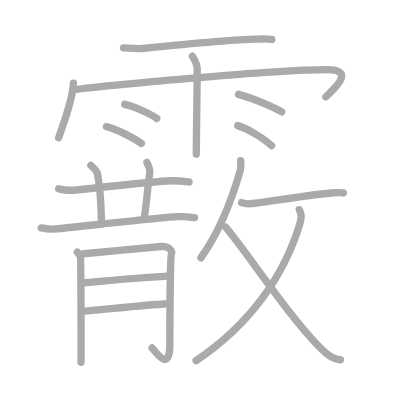
t = 0.00 s
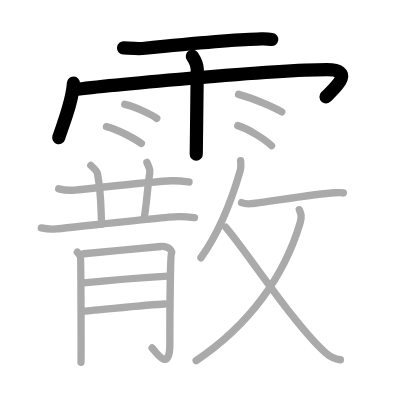
t = 4.00 s
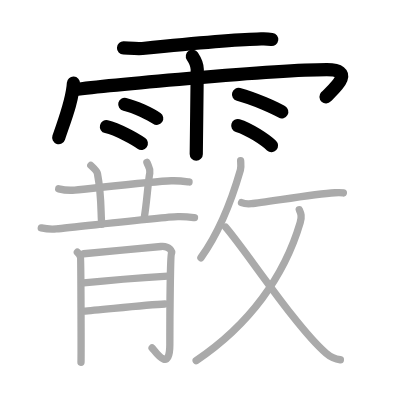
t = 8.00 s
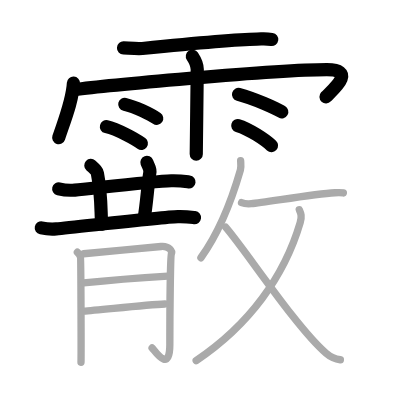
t = 12.00 s
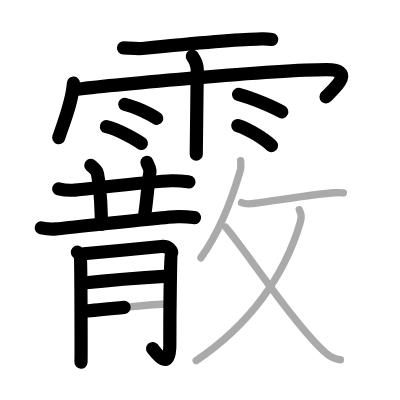
t = 15.50 s
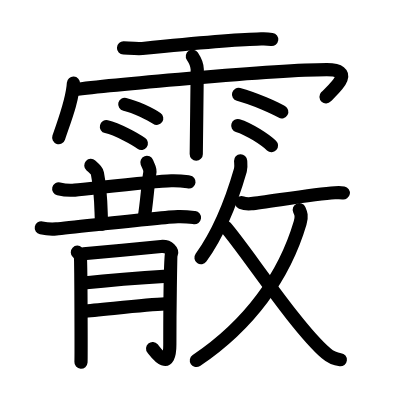
t = 20.00 s

The animated SVG that drew these frames (rendered in a browser with its animation timeline set to each time). Animation: 20 SMIL elements (animate=20); one cycle of 20.00 s.

<?xml version="1.0" standalone="no"?>
<!DOCTYPE svg PUBLIC "-//W3C//DTD SVG 1.1//EN"   "http://www.w3.org/Graphics/SVG/1.1/DTD/svg11.dtd">
<svg width="400px" height="400px"  version="1.1" xmlns="http://www.w3.org/2000/svg">
  <defs>
    <marker id="Triangle" viewBox="0 0 10 10" refX="0" refY="5" markerUnits="strokeWidth" markerWidth="3" style="stroke-opacity:0%;fill:#aaaaaa;" markerHeight="2" orient="auto">
      <path d="M 0 0 L 10 5 L 0 10 z" />
    </marker>
    
    <marker id="Arrow" viewBox="0 0 10 10" refX="5" refY="5" markerUnits="strokeWidth" markerWidth="1.8" style="stroke-opacity:0%;fill:#770000;" markerHeight="2" orient="auto">
      <path d="M 0 4 L 6 4 L 4 1 L 10 5 L 4 9 L 6 6 L 0 6 z" />
        <circle cx="5" cy="5" r="5" />
      </marker>
    
    <marker id="TriangleRed" viewBox="0 0 10 10" refX="0" refY="5" markerUnits="strokeWidth" markerWidth="3" style="stroke-opacity:0%;fill:#CC0000;" markerHeight="2" orient="auto">
      <path d="M 0 0 L 10 5 L 0 10 z" />
    </marker>
    
    <marker id="ArrowRed" viewBox="0 0 10 10" refX="5" refY="5" markerUnits="strokeWidth" markerWidth="1.8" style="stroke-opacity:0%;fill:#CC0000;" markerHeight="2" orient="auto">
      <path d="M 0 4 L 6 4 L 4 1 L 10 5 L 4 9 L 6 6 L 0 6 z" />
        <circle cx="5" cy="5" r="5" />
      </marker>
    
  </defs>
  
  <path style="fill:#ffffff; fill-opacity:100%; fill-rule:evenodd; stroke-width:0;" d="M 0 0 L 400px 0 L 400px 400px L 0 400px L 0 0" />

  <g transform="scale(3.6697247706422 3.6697247706422)">
<path style="fill:none; fill-opacity:0%; fill-rule:evenodd; stroke:#aaaaaa; stroke-opacity:100%; stroke-width: 1.5pt; stroke-linejoin:round; stroke-linecap:round;" d="M33.66 13.06c1.34 0.05 3.82 0.28 5.12 0.15c6.97-0.71 24.97-2.47 31.25-2.56c1.83-0.03 2.35-0.14 4.03 0.1"></path>
<path style="fill:none; fill-opacity:0%; fill-rule:evenodd; stroke:#aaaaaa; stroke-opacity:100%; stroke-width: 1.5pt; stroke-linejoin:round; stroke-linecap:round;" d="M20.01 22.67C19.76 27.43 17.6 32.71 16 37.52"></path>
<path style="fill:none; fill-opacity:0%; fill-rule:evenodd; stroke:#aaaaaa; stroke-opacity:100%; stroke-width: 1.5pt; stroke-linejoin:round; stroke-linecap:round;" d="M20.17 24.45c6.93-0.96 54.19-5.47 68.9-5.47c8.53 0 1.09 5.93-0.26 7.43"></path>
<path style="fill:none; fill-opacity:0%; fill-rule:evenodd; stroke:#aaaaaa; stroke-opacity:100%; stroke-width: 1.5pt; stroke-linejoin:round; stroke-linecap:round;" d="M52.42 15.32c0.91 1.36 1.31 2.26 1.33 3.6c0.01 0.48-0.27 21.77-0.27 23.09"></path>
<path style="fill:none; fill-opacity:0%; fill-rule:evenodd; stroke:#aaaaaa; stroke-opacity:100%; stroke-width: 1.5pt; stroke-linejoin:round; stroke-linecap:round;" d="M34 28.43c2.99 0.68 7.08 2.71 8.71 3.83"></path>
<path style="fill:none; fill-opacity:0%; fill-rule:evenodd; stroke:#aaaaaa; stroke-opacity:100%; stroke-width: 1.5pt; stroke-linejoin:round; stroke-linecap:round;" d="M29 34.51c3.08 0.72 7.84 3.37 9.52 4.57"></path>
<path style="fill:none; fill-opacity:0%; fill-rule:evenodd; stroke:#aaaaaa; stroke-opacity:100%; stroke-width: 1.5pt; stroke-linejoin:round; stroke-linecap:round;" d="M65 25.71c4.65 1.25 9.92 3.73 11.78 4.77"></path>
<path style="fill:none; fill-opacity:0%; fill-rule:evenodd; stroke:#aaaaaa; stroke-opacity:100%; stroke-width: 1.5pt; stroke-linejoin:round; stroke-linecap:round;" d="M64.79 34.23c3.16 0.96 7.48 3.86 9.2 5.46"></path>
<path style="fill:none; fill-opacity:0%; fill-rule:evenodd; stroke:#aaaaaa; stroke-opacity:100%; stroke-width: 1.5pt; stroke-linejoin:round; stroke-linecap:round;" d="M16 51.46c1.38 0.33 3 0.46 4.38 0.33c5.23-0.5 21.52-2.38 26.29-2.53c2.3-0.07 3.69 0.16 4.84 0.32"></path>
<path style="fill:none; fill-opacity:0%; fill-rule:evenodd; stroke:#aaaaaa; stroke-opacity:100%; stroke-width: 1.5pt; stroke-linejoin:round; stroke-linecap:round;" d="M24.75 45.07c1.26 1.15 1.67 1.5 1.8 2.2c1.26 6.61 0.84 11.43 1.2 13.83"></path>
<path style="fill:none; fill-opacity:0%; fill-rule:evenodd; stroke:#aaaaaa; stroke-opacity:100%; stroke-width: 1.5pt; stroke-linejoin:round; stroke-linecap:round;" d="M40.03 44.25c0.47 1.25 1.01 1.67 0.79 2.87c-0.57 3.13-0.82 8.38-1.57 12.5"></path>
<path style="fill:none; fill-opacity:0%; fill-rule:evenodd; stroke:#aaaaaa; stroke-opacity:100%; stroke-width: 1.5pt; stroke-linejoin:round; stroke-linecap:round;" d="M11.25 62.1c1.29 0.27 2.81 0.38 4.1 0.27c4.9-0.42 28.65-3.21 33.12-3.33c2.16-0.06 3.45 0.13 4.53 0.27"></path>
<path style="fill:none; fill-opacity:0%; fill-rule:evenodd; stroke:#aaaaaa; stroke-opacity:100%; stroke-width: 1.5pt; stroke-linejoin:round; stroke-linecap:round;" d="M21.08 68.73c0.43 0.41 0.71 0.83 0.85 1.24c0.14 0.41 0.2 27.81 0.14 28.74"></path>
<path style="fill:none; fill-opacity:0%; fill-rule:evenodd; stroke:#aaaaaa; stroke-opacity:100%; stroke-width: 1.5pt; stroke-linejoin:round; stroke-linecap:round;" d="M22.78 69.14c1.7-0.1 19.83-1.85 21.09-1.97c2.27-0.21 3.12 1.35 2.84 1.97c-0.27 0.6-0.43 16.37-0.43 24.75c0 8.11-4.26 1.45-4.83 0.93"></path>
<path style="fill:none; fill-opacity:0%; fill-rule:evenodd; stroke:#aaaaaa; stroke-opacity:100%; stroke-width: 1.5pt; stroke-linejoin:round; stroke-linecap:round;" d="M22.78 77.11c5.82-0.62 17.83-1.55 22.94-1.86"></path>
<path style="fill:none; fill-opacity:0%; fill-rule:evenodd; stroke:#aaaaaa; stroke-opacity:100%; stroke-width: 1.5pt; stroke-linejoin:round; stroke-linecap:round;" d="M22.71 84.78c4.54-0.31 16.98-1.74 22.23-1.95"></path>
<path style="fill:none; fill-opacity:0%; fill-rule:evenodd; stroke:#aaaaaa; stroke-opacity:100%; stroke-width: 1.5pt; stroke-linejoin:round; stroke-linecap:round;" d="M65.57 43.81c0.03 0.63 0.19 1.66-0.06 2.53c-1.6 5.56-5.21 16.2-10.76 23.9"></path>
<path style="fill:none; fill-opacity:0%; fill-rule:evenodd; stroke:#aaaaaa; stroke-opacity:100%; stroke-width: 1.5pt; stroke-linejoin:round; stroke-linecap:round;" d="M65.82 55.21c0.7 0.29 1.97 0.35 2.67 0.29c3.66-0.3 17-2.67 22.75-2.98c1.24-0.07 2-0.01 2.33 0.05"></path>
<path style="fill:none; fill-opacity:0%; fill-rule:evenodd; stroke:#aaaaaa; stroke-opacity:100%; stroke-width: 1.5pt; stroke-linejoin:round; stroke-linecap:round;" d="M81.56 57.15c0.45 1.01 0.77 1.75 0.23 3.57C77.5 75.25 68 88.5 53.46 98.26"></path>
<path style="fill:none; fill-opacity:0%; fill-rule:evenodd; stroke:#aaaaaa; stroke-opacity:100%; stroke-width: 1.5pt; stroke-linejoin:round; stroke-linecap:round;" d="M61.48 61.91c5.53 6.37 19.13 27.2 27.38 34.37c1.58 1.38 2.6 1.61 3.89 1.75"></path>

<path style="fill:none; fill-opacity:0%; fill-rule:evenodd; stroke:#000000; stroke-opacity:100%; stroke-width: 2.7pt; stroke-linejoin:round; stroke-linecap:round;" d="M33.66 13.06c1.34 0.05 3.82 0.28 5.12 0.15c6.97-0.71 24.97-2.47 31.25-2.56c1.83-0.03 2.35-0.14 4.03 0.1" pathLength="100" stroke-dashoffset="100" stroke-dasharray="100 105"><animate id="dashAnim1" attributeName="stroke-dashoffset" from="100" to="0" dur="1s" calcMode="linear" fill="freeze"/></path>
<path style="fill:none; fill-opacity:0%; fill-rule:evenodd; stroke:#000000; stroke-opacity:100%; stroke-width: 2.7pt; stroke-linejoin:round; stroke-linecap:round;" d="M20.01 22.67C19.76 27.43 17.6 32.71 16 37.52" pathLength="100" stroke-dashoffset="100" stroke-dasharray="100 105"><animate id="dashAnim2" attributeName="stroke-dashoffset" from="100" to="0" dur="1s" calcMode="linear" begin="dashAnim1.end" fill="freeze"/></path>
<path style="fill:none; fill-opacity:0%; fill-rule:evenodd; stroke:#000000; stroke-opacity:100%; stroke-width: 2.7pt; stroke-linejoin:round; stroke-linecap:round;" d="M20.17 24.45c6.93-0.96 54.19-5.47 68.9-5.47c8.53 0 1.09 5.93-0.26 7.43" pathLength="100" stroke-dashoffset="100" stroke-dasharray="100 105"><animate id="dashAnim3" attributeName="stroke-dashoffset" from="100" to="0" dur="1s" calcMode="linear" begin="dashAnim2.end" fill="freeze"/></path>
<path style="fill:none; fill-opacity:0%; fill-rule:evenodd; stroke:#000000; stroke-opacity:100%; stroke-width: 2.7pt; stroke-linejoin:round; stroke-linecap:round;" d="M52.42 15.32c0.91 1.36 1.31 2.26 1.33 3.6c0.01 0.48-0.27 21.77-0.27 23.09" pathLength="100" stroke-dashoffset="100" stroke-dasharray="100 105"><animate id="dashAnim4" attributeName="stroke-dashoffset" from="100" to="0" dur="1s" calcMode="linear" begin="dashAnim3.end" fill="freeze"/></path>
<path style="fill:none; fill-opacity:0%; fill-rule:evenodd; stroke:#000000; stroke-opacity:100%; stroke-width: 2.7pt; stroke-linejoin:round; stroke-linecap:round;" d="M34 28.43c2.99 0.68 7.08 2.71 8.71 3.83" pathLength="100" stroke-dashoffset="100" stroke-dasharray="100 105"><animate id="dashAnim5" attributeName="stroke-dashoffset" from="100" to="0" dur="1s" calcMode="linear" begin="dashAnim4.end" fill="freeze"/></path>
<path style="fill:none; fill-opacity:0%; fill-rule:evenodd; stroke:#000000; stroke-opacity:100%; stroke-width: 2.7pt; stroke-linejoin:round; stroke-linecap:round;" d="M29 34.51c3.08 0.72 7.84 3.37 9.52 4.57" pathLength="100" stroke-dashoffset="100" stroke-dasharray="100 105"><animate id="dashAnim6" attributeName="stroke-dashoffset" from="100" to="0" dur="1s" calcMode="linear" begin="dashAnim5.end" fill="freeze"/></path>
<path style="fill:none; fill-opacity:0%; fill-rule:evenodd; stroke:#000000; stroke-opacity:100%; stroke-width: 2.7pt; stroke-linejoin:round; stroke-linecap:round;" d="M65 25.71c4.65 1.25 9.92 3.73 11.78 4.77" pathLength="100" stroke-dashoffset="100" stroke-dasharray="100 105"><animate id="dashAnim7" attributeName="stroke-dashoffset" from="100" to="0" dur="1s" calcMode="linear" begin="dashAnim6.end" fill="freeze"/></path>
<path style="fill:none; fill-opacity:0%; fill-rule:evenodd; stroke:#000000; stroke-opacity:100%; stroke-width: 2.7pt; stroke-linejoin:round; stroke-linecap:round;" d="M64.79 34.23c3.16 0.96 7.48 3.86 9.2 5.46" pathLength="100" stroke-dashoffset="100" stroke-dasharray="100 105"><animate id="dashAnim8" attributeName="stroke-dashoffset" from="100" to="0" dur="1s" calcMode="linear" begin="dashAnim7.end" fill="freeze"/></path>
<path style="fill:none; fill-opacity:0%; fill-rule:evenodd; stroke:#000000; stroke-opacity:100%; stroke-width: 2.7pt; stroke-linejoin:round; stroke-linecap:round;" d="M16 51.46c1.38 0.33 3 0.46 4.38 0.33c5.23-0.5 21.52-2.38 26.29-2.53c2.3-0.07 3.69 0.16 4.84 0.32" pathLength="100" stroke-dashoffset="100" stroke-dasharray="100 105"><animate id="dashAnim9" attributeName="stroke-dashoffset" from="100" to="0" dur="1s" calcMode="linear" begin="dashAnim8.end" fill="freeze"/></path>
<path style="fill:none; fill-opacity:0%; fill-rule:evenodd; stroke:#000000; stroke-opacity:100%; stroke-width: 2.7pt; stroke-linejoin:round; stroke-linecap:round;" d="M24.75 45.07c1.26 1.15 1.67 1.5 1.8 2.2c1.26 6.61 0.84 11.43 1.2 13.83" pathLength="100" stroke-dashoffset="100" stroke-dasharray="100 105"><animate id="dashAnim10" attributeName="stroke-dashoffset" from="100" to="0" dur="1s" calcMode="linear" begin="dashAnim9.end" fill="freeze"/></path>
<path style="fill:none; fill-opacity:0%; fill-rule:evenodd; stroke:#000000; stroke-opacity:100%; stroke-width: 2.7pt; stroke-linejoin:round; stroke-linecap:round;" d="M40.03 44.25c0.47 1.25 1.01 1.67 0.79 2.87c-0.57 3.13-0.82 8.38-1.57 12.5" pathLength="100" stroke-dashoffset="100" stroke-dasharray="100 105"><animate id="dashAnim11" attributeName="stroke-dashoffset" from="100" to="0" dur="1s" calcMode="linear" begin="dashAnim10.end" fill="freeze"/></path>
<path style="fill:none; fill-opacity:0%; fill-rule:evenodd; stroke:#000000; stroke-opacity:100%; stroke-width: 2.7pt; stroke-linejoin:round; stroke-linecap:round;" d="M11.25 62.1c1.29 0.27 2.81 0.38 4.1 0.27c4.9-0.42 28.65-3.21 33.12-3.33c2.16-0.06 3.45 0.13 4.53 0.27" pathLength="100" stroke-dashoffset="100" stroke-dasharray="100 105"><animate id="dashAnim12" attributeName="stroke-dashoffset" from="100" to="0" dur="1s" calcMode="linear" begin="dashAnim11.end" fill="freeze"/></path>
<path style="fill:none; fill-opacity:0%; fill-rule:evenodd; stroke:#000000; stroke-opacity:100%; stroke-width: 2.7pt; stroke-linejoin:round; stroke-linecap:round;" d="M21.08 68.73c0.43 0.41 0.71 0.83 0.85 1.24c0.14 0.41 0.2 27.81 0.14 28.74" pathLength="100" stroke-dashoffset="100" stroke-dasharray="100 105"><animate id="dashAnim13" attributeName="stroke-dashoffset" from="100" to="0" dur="1s" calcMode="linear" begin="dashAnim12.end" fill="freeze"/></path>
<path style="fill:none; fill-opacity:0%; fill-rule:evenodd; stroke:#000000; stroke-opacity:100%; stroke-width: 2.7pt; stroke-linejoin:round; stroke-linecap:round;" d="M22.78 69.14c1.7-0.1 19.83-1.85 21.09-1.97c2.27-0.21 3.12 1.35 2.84 1.97c-0.27 0.6-0.43 16.37-0.43 24.75c0 8.11-4.26 1.45-4.83 0.93" pathLength="100" stroke-dashoffset="100" stroke-dasharray="100 105"><animate id="dashAnim14" attributeName="stroke-dashoffset" from="100" to="0" dur="1s" calcMode="linear" begin="dashAnim13.end" fill="freeze"/></path>
<path style="fill:none; fill-opacity:0%; fill-rule:evenodd; stroke:#000000; stroke-opacity:100%; stroke-width: 2.7pt; stroke-linejoin:round; stroke-linecap:round;" d="M22.78 77.11c5.82-0.62 17.83-1.55 22.94-1.86" pathLength="100" stroke-dashoffset="100" stroke-dasharray="100 105"><animate id="dashAnim15" attributeName="stroke-dashoffset" from="100" to="0" dur="1s" calcMode="linear" begin="dashAnim14.end" fill="freeze"/></path>
<path style="fill:none; fill-opacity:0%; fill-rule:evenodd; stroke:#000000; stroke-opacity:100%; stroke-width: 2.7pt; stroke-linejoin:round; stroke-linecap:round;" d="M22.71 84.78c4.54-0.31 16.98-1.74 22.23-1.95" pathLength="100" stroke-dashoffset="100" stroke-dasharray="100 105"><animate id="dashAnim16" attributeName="stroke-dashoffset" from="100" to="0" dur="1s" calcMode="linear" begin="dashAnim15.end" fill="freeze"/></path>
<path style="fill:none; fill-opacity:0%; fill-rule:evenodd; stroke:#000000; stroke-opacity:100%; stroke-width: 2.7pt; stroke-linejoin:round; stroke-linecap:round;" d="M65.57 43.81c0.03 0.63 0.19 1.66-0.06 2.53c-1.6 5.56-5.21 16.2-10.76 23.9" pathLength="100" stroke-dashoffset="100" stroke-dasharray="100 105"><animate id="dashAnim17" attributeName="stroke-dashoffset" from="100" to="0" dur="1s" calcMode="linear" begin="dashAnim16.end" fill="freeze"/></path>
<path style="fill:none; fill-opacity:0%; fill-rule:evenodd; stroke:#000000; stroke-opacity:100%; stroke-width: 2.7pt; stroke-linejoin:round; stroke-linecap:round;" d="M65.82 55.21c0.7 0.29 1.97 0.35 2.67 0.29c3.66-0.3 17-2.67 22.75-2.98c1.24-0.07 2-0.01 2.33 0.05" pathLength="100" stroke-dashoffset="100" stroke-dasharray="100 105"><animate id="dashAnim18" attributeName="stroke-dashoffset" from="100" to="0" dur="1s" calcMode="linear" begin="dashAnim17.end" fill="freeze"/></path>
<path style="fill:none; fill-opacity:0%; fill-rule:evenodd; stroke:#000000; stroke-opacity:100%; stroke-width: 2.7pt; stroke-linejoin:round; stroke-linecap:round;" d="M81.56 57.15c0.45 1.01 0.77 1.75 0.23 3.57C77.5 75.25 68 88.5 53.46 98.26" pathLength="100" stroke-dashoffset="100" stroke-dasharray="100 105"><animate id="dashAnim19" attributeName="stroke-dashoffset" from="100" to="0" dur="1s" calcMode="linear" begin="dashAnim18.end" fill="freeze"/></path>
<path style="fill:none; fill-opacity:0%; fill-rule:evenodd; stroke:#000000; stroke-opacity:100%; stroke-width: 2.7pt; stroke-linejoin:round; stroke-linecap:round;" d="M61.48 61.91c5.53 6.37 19.13 27.2 27.38 34.37c1.58 1.38 2.6 1.61 3.89 1.75" pathLength="100" stroke-dashoffset="100" stroke-dasharray="100 105"><animate id="dashAnim20" attributeName="stroke-dashoffset" from="100" to="0" dur="1s" calcMode="linear" begin="dashAnim19.end" fill="freeze"/></path>

</g>

</svg>  
          
